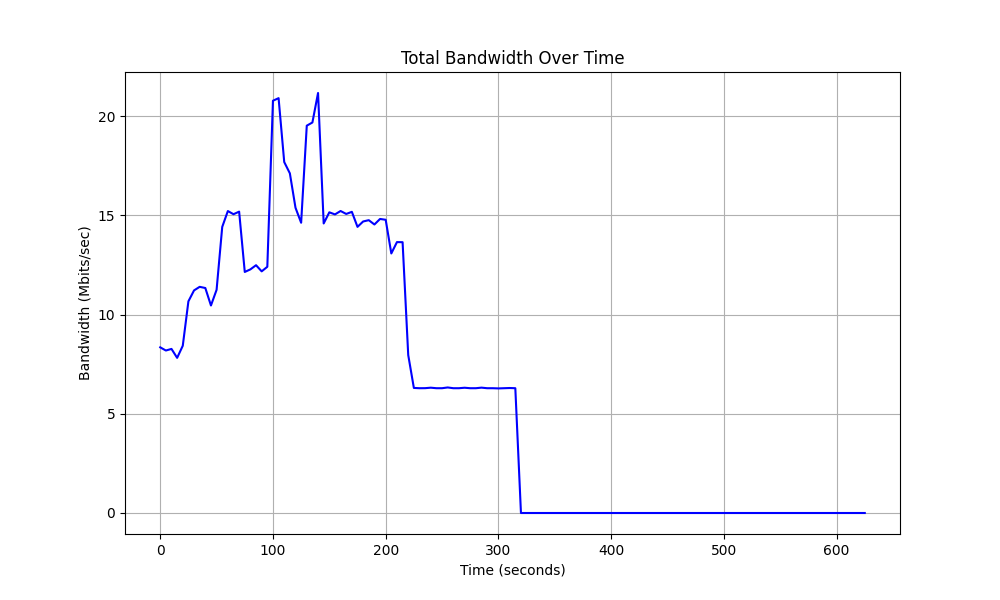

Values plotted in this chart, from the file beside it:
Time, Total Bandwidth
0.0, 8.35
5.0, 8.19
10.0, 8.27
15.0, 7.82
20.0, 8.43
25.0, 10.67
30.0, 11.22
35.0, 11.4
40.0, 11.34
45.0, 10.46
50.0, 11.25
55.0, 14.42
60.0, 15.22
65.0, 15.06
70.0, 15.19
75.0, 12.15
80.0, 12.28
85.0, 12.49
90.0, 12.18
95.0, 12.41
100.0, 20.78
105.0, 20.91
110.0, 17.69
115.0, 17.12
120.0, 15.39
125.0, 14.63
130.0, 19.52
135.0, 19.68
140.0, 21.17
145.0, 14.59
150.0, 15.16
155.0, 15.05
160.0, 15.22
165.0, 15.07
170.0, 15.18
175.0, 14.42
180.0, 14.69
185.0, 14.76
190.0, 14.54
195.0, 14.82
200.0, 14.78
205.0, 13.08
210.0, 13.65
215.0, 13.65
220.0, 7.962
225.0, 6.304
230.0, 6.29
235.0, 6.292
240.0, 6.316
245.0, 6.29
250.0, 6.29
255.0, 6.328
260.0, 6.29
265.0, 6.29
270.0, 6.314
275.0, 6.29
280.0, 6.29
285.0, 6.318
290.0, 6.29
295.0, 6.29
... 66 more rows
